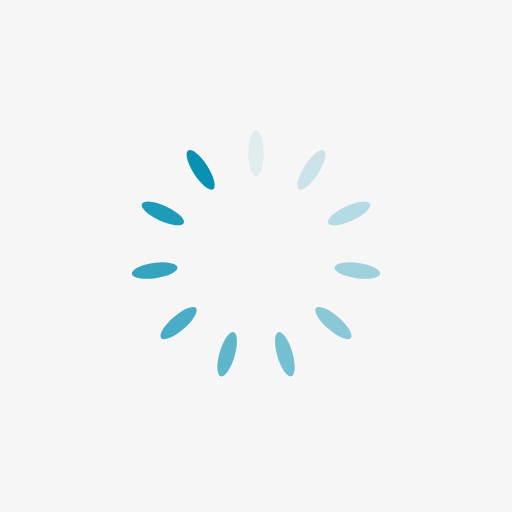
t = 0.00 s
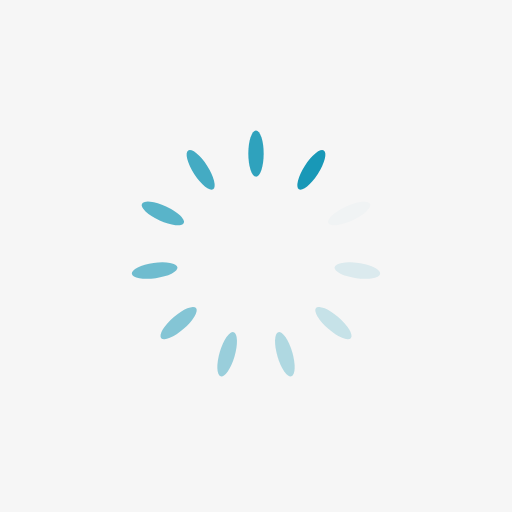
t = 0.25 s
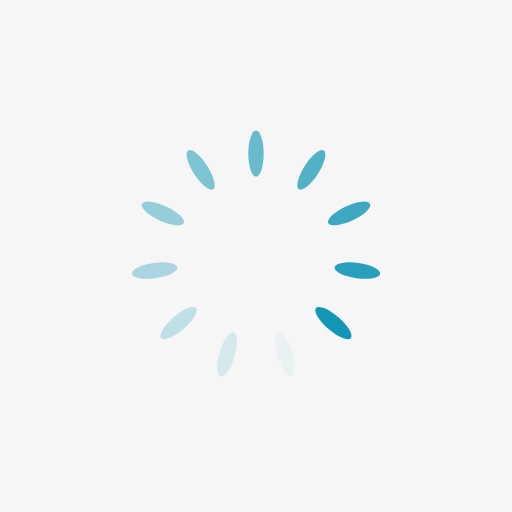
t = 0.50 s
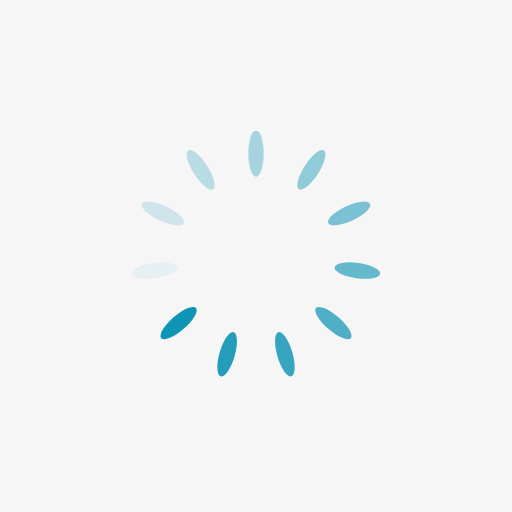
t = 0.75 s

The animated SVG that drew these frames (rendered in a browser with its animation timeline set to each time). Animation: 11 SMIL elements (animate=11); one cycle of 1.00 s, repeats indefinitely.

<?xml version="1.0" encoding="utf-8"?>
<svg xmlns="http://www.w3.org/2000/svg" xmlns:xlink="http://www.w3.org/1999/xlink" style="margin: auto; background: rgb(246, 246, 246); display: block; shape-rendering: auto;" width="200px" height="200px" viewBox="0 0 100 100" preserveAspectRatio="xMidYMid">
<g transform="rotate(0 50 50)">
  <rect x="48.5" y="25.5" rx="1.5" ry="4.5" width="3" height="9" fill="#0891b2">
    <animate attributeName="opacity" values="1;0" keyTimes="0;1" dur="1s" begin="-0.9090909090909091s" repeatCount="indefinite"></animate>
  </rect>
</g><g transform="rotate(32.72727272727273 50 50)">
  <rect x="48.5" y="25.5" rx="1.5" ry="4.5" width="3" height="9" fill="#0891b2">
    <animate attributeName="opacity" values="1;0" keyTimes="0;1" dur="1s" begin="-0.8181818181818182s" repeatCount="indefinite"></animate>
  </rect>
</g><g transform="rotate(65.45454545454545 50 50)">
  <rect x="48.5" y="25.5" rx="1.5" ry="4.5" width="3" height="9" fill="#0891b2">
    <animate attributeName="opacity" values="1;0" keyTimes="0;1" dur="1s" begin="-0.7272727272727273s" repeatCount="indefinite"></animate>
  </rect>
</g><g transform="rotate(98.18181818181819 50 50)">
  <rect x="48.5" y="25.5" rx="1.5" ry="4.5" width="3" height="9" fill="#0891b2">
    <animate attributeName="opacity" values="1;0" keyTimes="0;1" dur="1s" begin="-0.6363636363636364s" repeatCount="indefinite"></animate>
  </rect>
</g><g transform="rotate(130.9090909090909 50 50)">
  <rect x="48.5" y="25.5" rx="1.5" ry="4.5" width="3" height="9" fill="#0891b2">
    <animate attributeName="opacity" values="1;0" keyTimes="0;1" dur="1s" begin="-0.5454545454545454s" repeatCount="indefinite"></animate>
  </rect>
</g><g transform="rotate(163.63636363636363 50 50)">
  <rect x="48.5" y="25.5" rx="1.5" ry="4.5" width="3" height="9" fill="#0891b2">
    <animate attributeName="opacity" values="1;0" keyTimes="0;1" dur="1s" begin="-0.45454545454545453s" repeatCount="indefinite"></animate>
  </rect>
</g><g transform="rotate(196.36363636363637 50 50)">
  <rect x="48.5" y="25.5" rx="1.5" ry="4.5" width="3" height="9" fill="#0891b2">
    <animate attributeName="opacity" values="1;0" keyTimes="0;1" dur="1s" begin="-0.36363636363636365s" repeatCount="indefinite"></animate>
  </rect>
</g><g transform="rotate(229.0909090909091 50 50)">
  <rect x="48.5" y="25.5" rx="1.5" ry="4.5" width="3" height="9" fill="#0891b2">
    <animate attributeName="opacity" values="1;0" keyTimes="0;1" dur="1s" begin="-0.2727272727272727s" repeatCount="indefinite"></animate>
  </rect>
</g><g transform="rotate(261.8181818181818 50 50)">
  <rect x="48.5" y="25.5" rx="1.5" ry="4.5" width="3" height="9" fill="#0891b2">
    <animate attributeName="opacity" values="1;0" keyTimes="0;1" dur="1s" begin="-0.18181818181818182s" repeatCount="indefinite"></animate>
  </rect>
</g><g transform="rotate(294.54545454545456 50 50)">
  <rect x="48.5" y="25.5" rx="1.5" ry="4.5" width="3" height="9" fill="#0891b2">
    <animate attributeName="opacity" values="1;0" keyTimes="0;1" dur="1s" begin="-0.09090909090909091s" repeatCount="indefinite"></animate>
  </rect>
</g><g transform="rotate(327.27272727272725 50 50)">
  <rect x="48.5" y="25.5" rx="1.5" ry="4.5" width="3" height="9" fill="#0891b2">
    <animate attributeName="opacity" values="1;0" keyTimes="0;1" dur="1s" begin="0s" repeatCount="indefinite"></animate>
  </rect>
</g>
<!-- [ldio] generated by https://loading.io/ --></svg>